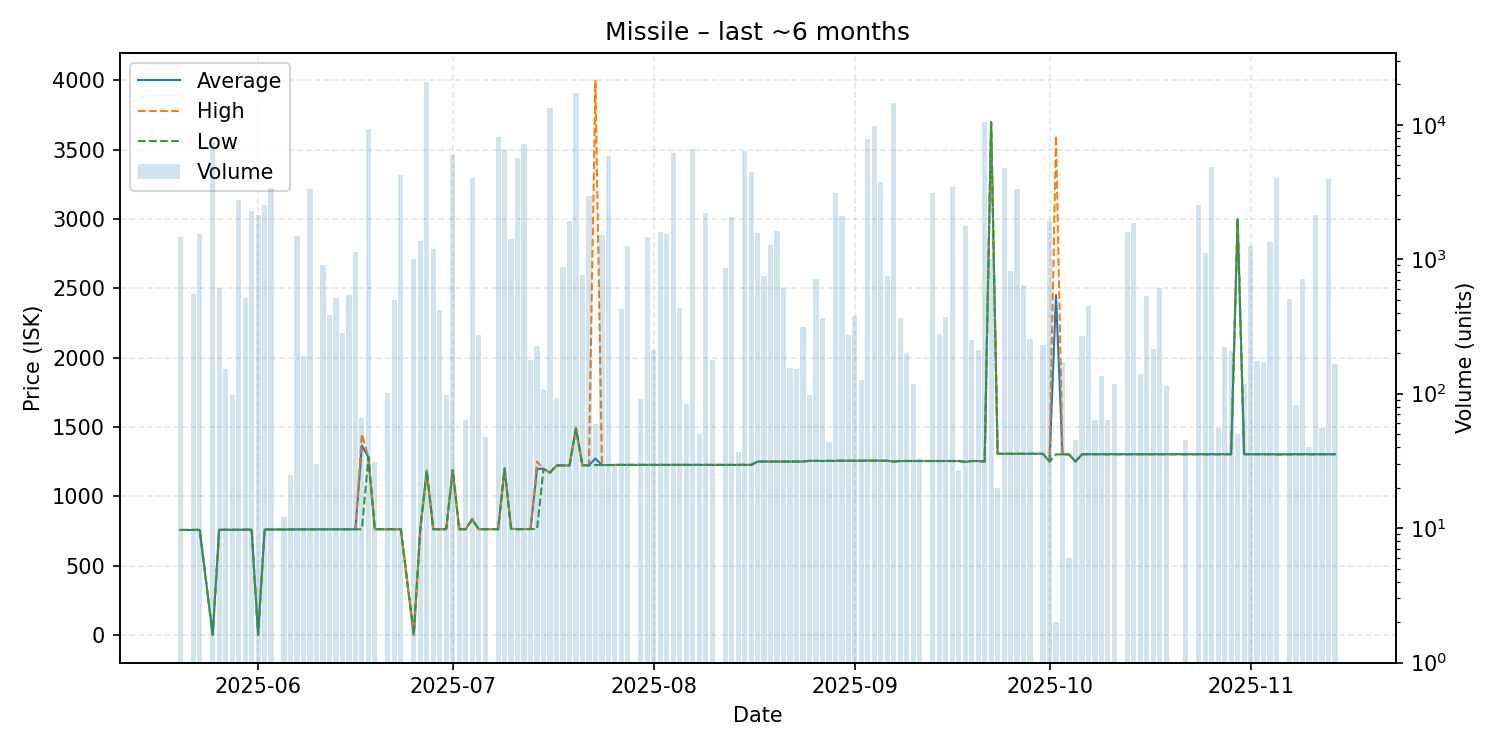

The data file committed next to this chart (first rows):
date, average, highest, lowest, order_count, volume
2025-05-20, 756.7, 756.7, 756.7, 2, 1452
2025-05-22, 757.0, 757.0, 757.0, 2, 550
2025-05-23, 757.1, 757.1, 757.1, 3, 1539
2025-05-25, 0.02, 0.02, 0.02, 5, 7431
2025-05-26, 758.2, 758.2, 758.2, 3, 612
2025-05-27, 758.1, 758.1, 758.1, 1, 152
2025-05-28, 758.2, 758.3, 758.1, 2, 98
2025-05-29, 758.1, 758.1, 758.1, 2, 2739
2025-05-30, 759.0, 759.0, 759.0, 3, 513
2025-05-31, 759.0, 759.0, 759.0, 2, 2283
2025-06-01, 0.02, 0.02, 0.02, 8, 2143
2025-06-02, 760.1, 760.1, 760.1, 3, 2524
2025-06-03, 760.1, 760.1, 760.1, 4, 3370
2025-06-05, 760.1, 760.1, 760.1, 1, 12
2025-06-06, 760.1, 760.1, 760.1, 1, 25
2025-06-07, 761.2, 761.2, 761.2, 1, 1500
2025-06-08, 761.2, 761.2, 761.2, 3, 189
2025-06-09, 761.4, 761.4, 761.4, 4, 3311
2025-06-10, 761.4, 761.4, 761.4, 1, 30
2025-06-11, 761.5, 761.5, 761.5, 1, 901
2025-06-12, 761.5, 761.5, 761.5, 7, 383
2025-06-13, 761.5, 761.5, 761.5, 6, 519
2025-06-14, 761.5, 761.5, 761.5, 2, 282
2025-06-15, 761.5, 761.5, 761.5, 3, 539
2025-06-16, 761.5, 761.5, 761.5, 3, 1128
2025-06-17, 1366, 1449, 761.5, 3, 66
2025-06-18, 1282, 1282, 1282, 5, 9320
2025-06-19, 761.9, 761.9, 761.9, 1, 31
2025-06-21, 761.9, 761.9, 761.9, 2, 101
2025-06-22, 761.9, 761.9, 761.9, 1, 500
2025-06-23, 761.9, 761.9, 761.9, 2, 4249
2025-06-25, 0.02, 0.02, 0.02, 4, 1001
2025-06-26, 761.9, 761.9, 761.9, 6, 1371
2025-06-27, 1184, 1184, 1184, 4, 20783
2025-06-28, 762.0, 762.0, 762.0, 3, 1201
2025-06-29, 762.0, 762.0, 762.0, 1, 416
2025-06-30, 762.0, 762.0, 762.0, 1, 97
2025-07-01, 1188, 1188, 1188, 5, 5922
2025-07-02, 762.0, 762.0, 762.0, 1, 11
2025-07-03, 762.0, 762.0, 762.0, 2, 64
2025-07-04, 834.0, 834.0, 834.0, 3, 4047
2025-07-05, 762.0, 762.0, 762.0, 1, 274
2025-07-06, 762.0, 762.0, 762.0, 2, 48
2025-07-08, 762.0, 762.0, 762.0, 5, 8078
2025-07-09, 1200, 1200, 1200, 7, 6501
2025-07-10, 765.0, 765.0, 765.0, 3, 1407
2025-07-11, 762.1, 762.1, 762.1, 5, 5695
2025-07-12, 763.1, 763.1, 763.1, 6, 7249
2025-07-13, 763.0, 763.0, 763.0, 3, 179
2025-07-14, 1198, 1250, 763.2, 4, 226
2025-07-15, 1198, 1198, 1198, 3, 109
2025-07-16, 1170, 1170, 1170, 6, 13332
2025-07-17, 1222, 1222, 1222, 1, 93
2025-07-18, 1222, 1222, 1222, 2, 878
2025-07-19, 1222, 1222, 1222, 4, 1933
2025-07-20, 1489, 1490, 1489, 6, 17246
2025-07-21, 1223, 1223, 1223, 5, 768
2025-07-22, 1223, 1223, 1223, 1, 2943
2025-07-23, 1272, 3997, 1225, 2, 59
2025-07-24, 1225, 1225, 1225, 5, 1514
... 105 more rows
